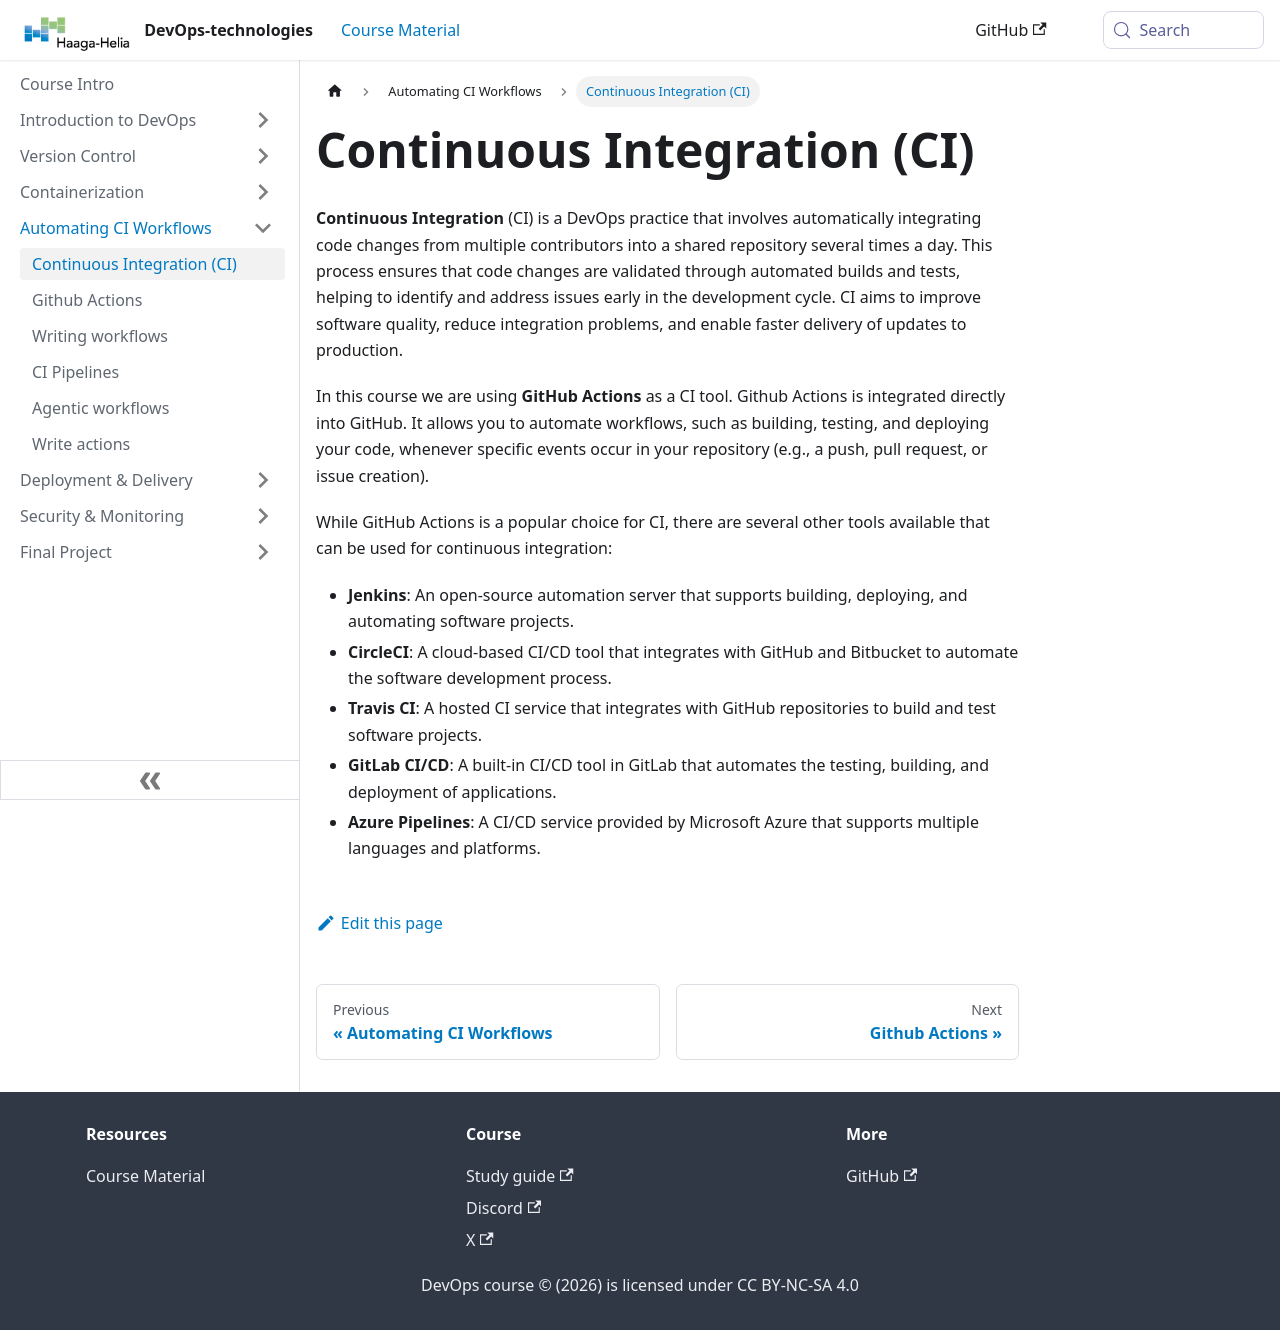

repository: haagahelia/devops-course · page: docs/automating/general/index.html · generator: docusaurus

---
sidebar_position: 1
title: Continuous Integration (CI)
---

**Continuous Integration** (CI) is a DevOps practice that involves automatically integrating code changes from multiple contributors into a shared repository several times a day. This process ensures that code changes are validated through automated builds and tests, helping to identify and address issues early in the development cycle. CI aims to improve software quality, reduce integration problems, and enable faster delivery of updates to production.

In this course we are using **GitHub Actions** as a CI tool. Github Actions is integrated directly into GitHub. It allows you to automate workflows, such as building, testing, and deploying your code, whenever specific events occur in your repository (e.g., a push, pull request, or issue creation).

While GitHub Actions is a popular choice for CI, there are several other tools available that can be used for continuous integration:

- **Jenkins**: An open-source automation server that supports building, deploying, and automating software projects.
- **CircleCI**: A cloud-based CI/CD tool that integrates with GitHub and Bitbucket to automate the software development process.
- **Travis CI**: A hosted CI service that integrates with GitHub repositories to build and test software projects.
- **GitLab CI/CD**: A built-in CI/CD tool in GitLab that automates the testing, building, and deployment of applications.
- **Azure Pipelines**: A CI/CD service provided by Microsoft Azure that supports multiple languages and platforms.
